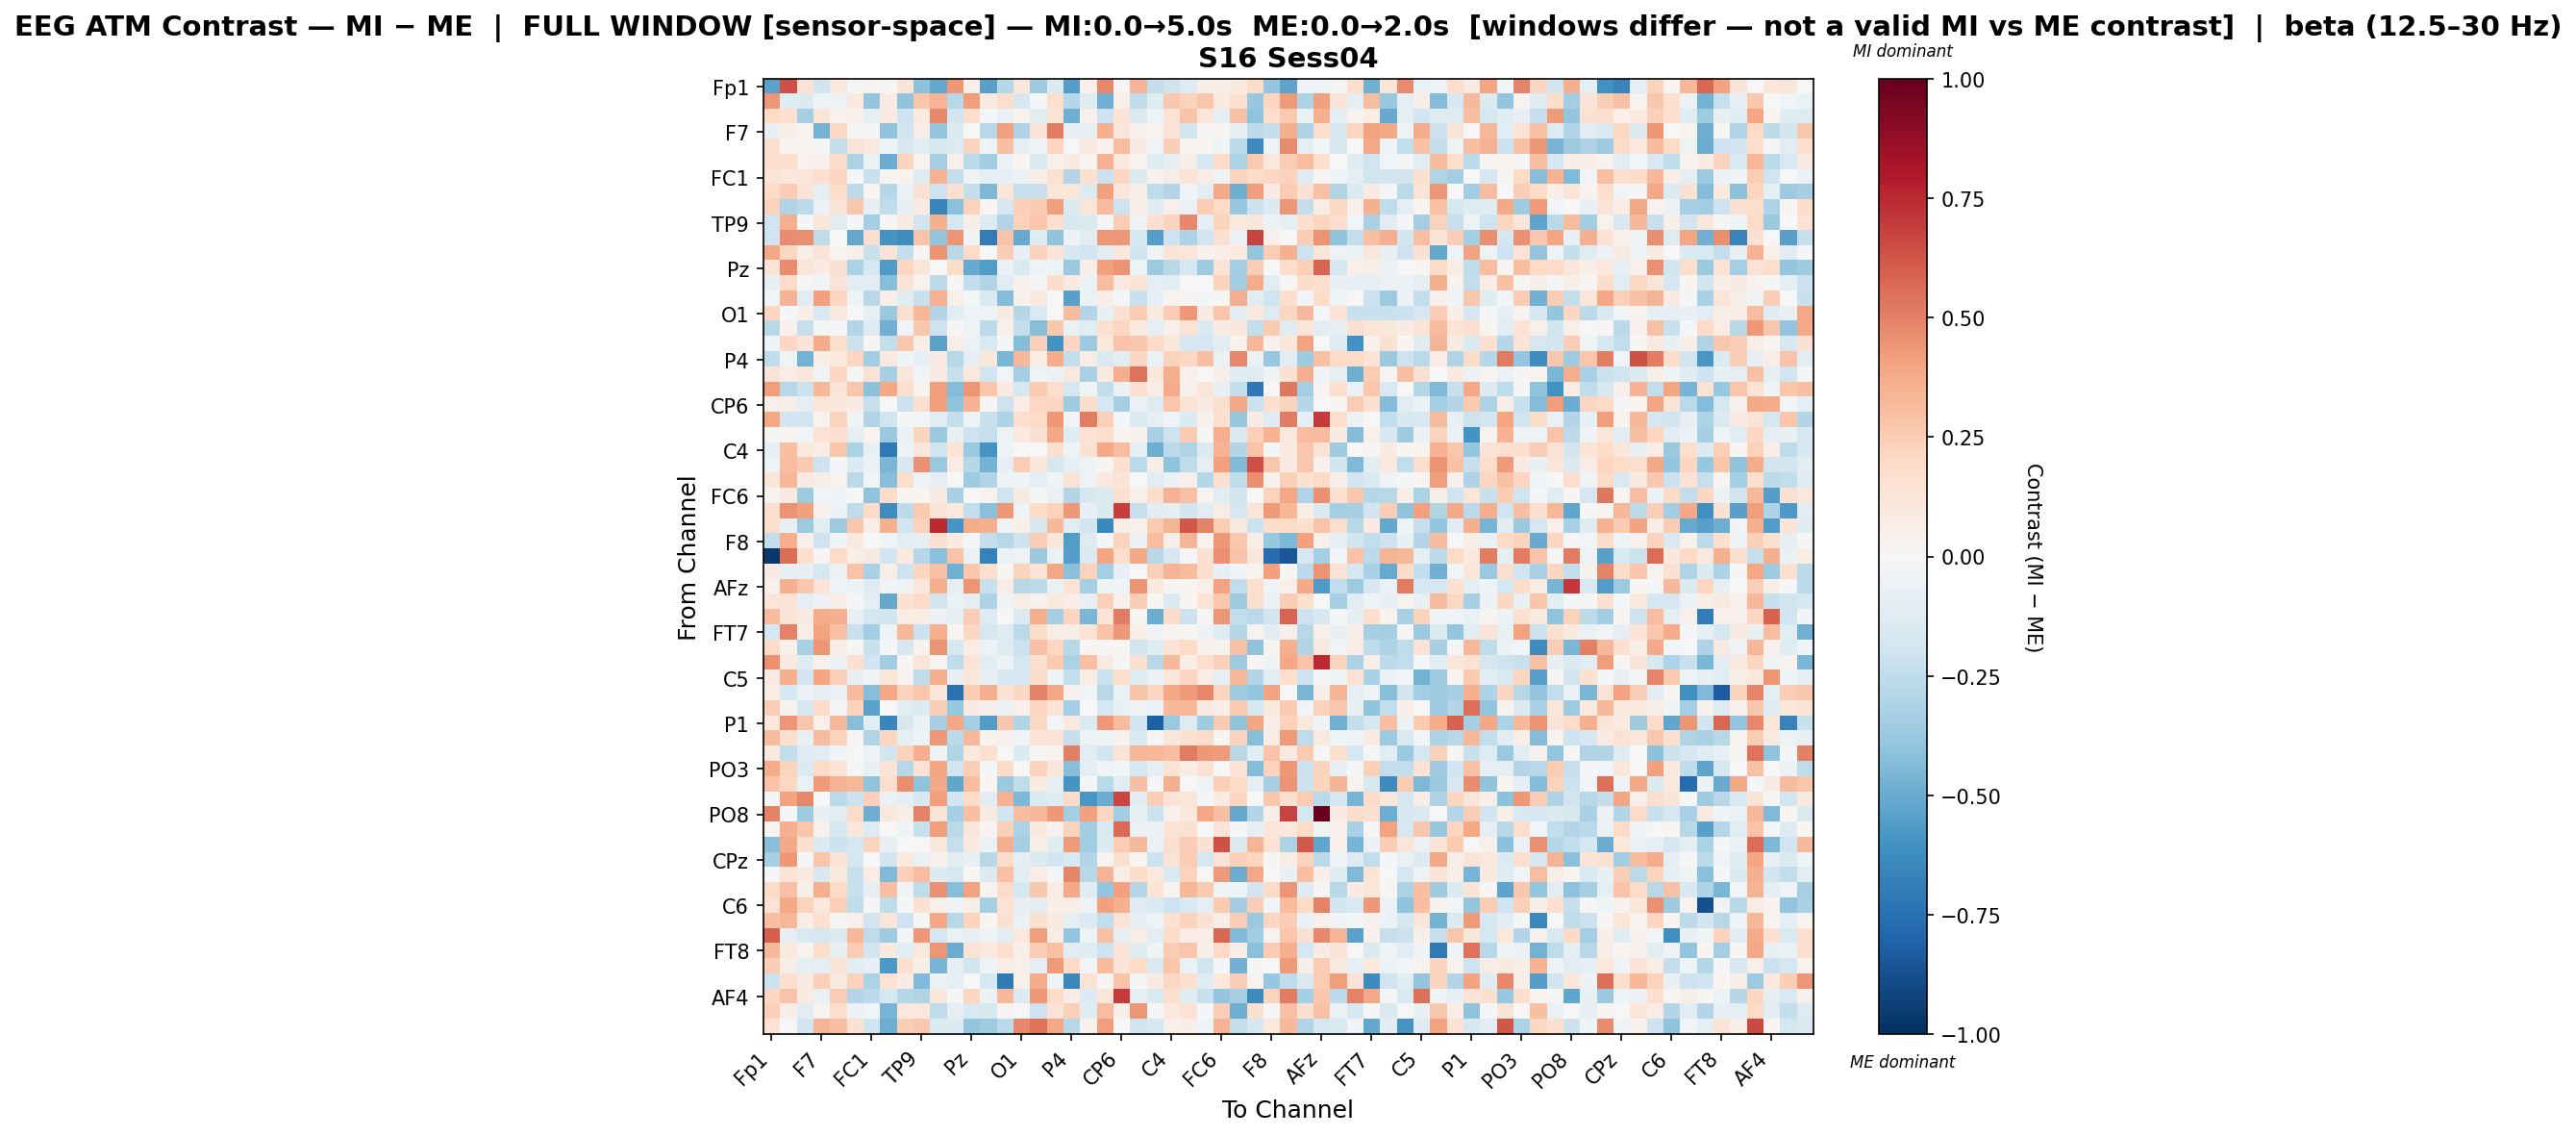

Source data for this figure (header and first rows):
, Fp1, Fz, F3, F7, FT9, FC5, FC1, C3, T7, TP9, CP5, CP1, Pz, P3, P7, O1, Oz, O2, P4, P8, TP10, CP6, CP2
Fp1, -0.5383, 0.6453, 0.1471, -0.1986, 0.1022, -0.01331, 0.03877, 0.01263, 0.1256, -0.4095, -0.5133, 0.4369, 0.04807, -0.546, -0.2836, 0.1118, -0.3628, -0.1348, -0.5473, 0.04989, 0.4779, 0.0127, 0.3371
Fz, 0.4405, -0.1244, -0.1362, -0.04924, -0.04874, 0.0982, -0.3868, 0.08539, -0.4042, 0.2749, 0.3402, -0.2741, 0.4162, 0.09705, 0.1726, -0.168, -0.0198, 0.172, -0.2859, -0.1234, -0.4793, 0.05302, -0.2541
F3, 0.1969, 0.1645, -0.3318, 0.1206, 0.03609, 0.04881, -0.09751, 0.08079, -0.2059, 0.09454, 0.4807, -0.1883, 0.1784, -0.01673, -0.06834, 0.03339, -0.1058, 0.1384, -0.4897, 0.04747, -0.2053, 0.1369, -0.1468
F7, -0.07032, 0.06441, 0.03854, -0.4746, 0.2037, -0.02317, -0.01679, -0.4006, -0.1859, 0.06489, -0.3914, -0.1409, 0.0002272, -0.2766, 0.4122, -0.3107, 0.1417, 0.5204, -0.08059, -0.0929, 0.3593, 0.1118, 0.04312
FT9, 0.1615, 0.02122, 0.03241, -0.0172, -0.2438, 0.1271, 0.09505, -0.04295, -0.1589, -0.1082, -0.164, -0.1327, 0.2233, -0.04898, 0.303, -0.08685, -0.03556, 0.2172, -0.0008374, 0.09535, 0.03463, 0.3047, 0.07889
FC5, 0.1757, 0.1789, 0.03814, 0.03967, 0.1904, -0.3143, -0.06482, -0.4974, 0.2202, 0.03819, -0.3352, 0.0472, -0.2685, -0.3511, -0.05724, 0.02258, -0.1356, 0.04753, 0.08785, 0.02509, 0.3453, 0.1077, 0.03246
FC1, 0.1299, 0.1034, 0.1215, 0.1658, 0.214, -0.0098, -0.2259, 0.02752, 0.03834, -0.1217, 0.3502, -0.2397, -0.05379, -0.09753, -0.0848, -0.05535, 0.06843, 0.1492, -0.2916, 0.1491, -0.213, 0.2081, -0.145
C3, 0.1886, 0.2547, 0.1323, -0.09508, 0.1862, -0.2605, 0.01812, -0.2813, -0.058, 0.1516, -0.2032, 0.1574, -0.2417, -0.4462, 0.1219, -0.2339, -0.2265, 0.1223, 0.123, -0.1375, 0.4097, 0.1101, 0.05542
T7, 0.229, -0.3038, -0.2624, -0.06142, 0.1302, 0.2779, -0.09482, -0.255, -0.07715, 0.08482, -0.669, -0.4209, 0.2336, 0.02266, -0.1716, 0.2391, 0.2652, 0.4156, -0.144, 0.1225, 0.3194, -0.2101, 0.06804
TP9, -0.2016, 0.3628, -0.01624, 0.1175, -0.1149, -0.01396, -0.3422, 0.01382, 0.08042, -0.1855, 0.3536, -0.1754, 0.06053, -0.1261, -0.3005, 0.2288, 0.2746, 0.1681, -0.1637, -0.144, -0.01815, 0.2478, -0.04836
CP5, -0.1975, 0.4735, 0.4636, -0.2516, 0.0005533, -0.5133, 0.1678, -0.5956, -0.618, 0.2814, -0.3966, 0.4408, -0.04244, -0.6981, 0.288, -0.5043, -0.1288, -0.404, -0.05946, -0.1075, 0.4326, 0.4341, -0.173
CP1, 0.3853, 0.2077, 0.06028, 0.13, 0.03004, 0.05555, -0.22, 0.1344, -0.2406, 0.02244, 0.4466, -0.2777, 0.2028, 0.004206, 0.2499, -0.08157, 0.2296, 0.1306, -0.1582, -0.188, -0.1119, 0.1021, -0.1977
Pz, 0.1284, 0.4702, 0.1218, 0.08578, 0.1556, -0.3197, -0.1793, -0.5644, 0.2101, 0.1194, -0.007621, 0.1858, -0.504, -0.5614, -0.06544, -0.1535, -0.03144, -0.05405, -0.3732, 0.06882, 0.4087, 0.4473, -0.05221
P3, -0.07458, 0.1878, -0.008609, -0.03936, 0.1306, -0.1083, -0.1021, -0.4268, 0.1383, 0.0343, -0.263, 0.008649, -0.2454, -0.3025, -0.1061, 0.04618, -0.0156, 0.1859, 0.09299, -0.06489, 0.3063, 0.08784, 0.1401
P7, -0.02963, 0.346, -0.1114, 0.4076, 0.2185, -0.04579, -0.2743, 0.0658, -0.1217, -0.2254, 0.3456, 0.05378, -0.00922, -0.1423, -0.4334, 0.04678, 0.09696, 0.006661, -0.5453, -0.06961, 0.06511, -0.02174, -0.2248
O1, 0.2163, -0.02178, 0.05478, -0.1535, 0.09691, 0.00706, -0.07877, -0.371, 0.1609, 0.3337, -0.292, -0.1154, -0.05167, -0.04231, 0.08987, -0.2876, -0.1527, 0.006483, 0.3153, -0.2932, -0.07772, 0.1541, 0.2511
Oz, -0.2777, 0.04372, -0.2269, -0.02202, -0.009015, -0.2895, -0.1275, -0.4783, -0.02994, 0.2691, -0.2031, 0.008421, -0.05216, -0.2599, 0.05131, -0.2384, -0.4276, 0.2677, -0.06583, -0.1139, 0.1614, 0.2153, 0.08618
O2, -0.04682, 0.2032, 0.1322, 0.3747, 0.1724, -0.2173, 0.01293, -0.2405, 0.2727, 0.0579, -0.5374, 0.06994, -0.05916, -0.1489, -0.01945, -0.4372, 0.2361, -0.5961, 0.2135, -0.3662, 0.1053, 0.284, 0.272
P4, -0.2547, -0.04561, -0.4751, 0.05585, 0.1063, 0.2136, -0.3461, 0.09895, -0.04294, -0.07865, 0.07994, -0.2799, -0.1007, 0.1159, -0.4591, 0.3283, 0.07624, 0.3714, -0.2366, 0.07368, -0.1419, -0.111, 0.2039
P8, 0.1297, 0.07803, 0.1137, -0.033, 0.2144, -0.01484, 0.1443, -0.3331, 0.1141, -0.02738, 0.08183, -0.2221, 0.1085, -0.2023, -0.0249, -0.3391, -0.05333, -0.05929, 0.1086, -0.3267, 0.09806, 0.363, 0.5433
TP10, 0.4153, -0.2741, -0.2146, 0.3339, 0.1305, 0.2793, -0.4091, 0.3866, 0.1611, 0.03794, 0.417, -0.431, 0.4391, 0.2776, 0.08888, -0.1783, 0.2615, 0.1763, -0.1785, -0.04258, -0.2383, -0.06252, 0.156
CP6, 0.05463, 0.0695, -0.09557, 0.1218, 0.1154, 0.07897, -0.2321, -0.001558, -0.2163, 0.157, 0.4144, -0.4018, 0.3482, 0.01333, -0.2058, 0.07294, 0.2032, 0.2061, -0.3532, 0.1729, -0.1784, -0.3303, -0.05899
CP2, 0.3876, -0.1918, -0.1862, 0.03652, 0.2284, -0.0454, -0.297, -0.2017, -0.01947, -0.02423, -0.1148, -0.2389, -0.05224, -0.2241, -0.306, 0.1628, 0.1958, 0.4362, -0.0244, 0.513, 0.2365, -0.01772, -0.1367
Cz, 0.01552, 0.02501, -0.02578, 0.1428, 0.1576, -0.0964, 0.03169, -0.3728, -0.06668, 0.22, -0.3733, -0.07368, -0.2039, -0.2303, -0.04984, 0.09777, 0.1511, 0.3837, -0.1223, 0.1408, 0.1731, 0.02614, 0.04452
C4, -0.07863, 0.3036, 0.09498, 0.07343, 0.275, -0.3182, -0.07041, -0.709, -0.05384, 0.116, -0.2005, 0.1343, -0.3691, -0.5869, -0.03689, -0.006959, -0.006763, 0.1593, -0.04404, 0.1535, 0.3827, 0.3047, -0.09652
T8, -0.05229, 0.3083, 0.2618, -0.2092, -0.01446, -0.1332, -0.05693, -0.4556, -0.1627, 0.4543, -0.3745, 0.07443, -0.2862, -0.4705, -0.08064, 0.252, 0.112, -0.1572, -0.08992, -0.0521, 0.02833, 0.1701, -0.2716
FT10, 0.118, 0.3316, 0.08458, 0.06632, 0.03262, -0.271, -0.02719, -0.4249, 0.1746, -0.04729, -0.08529, 0.006443, -0.3517, -0.2964, -0.04002, -0.0407, -0.09379, -0.04242, 0.1379, -0.05113, 0.0915, 0.1356, 0.006053
FC6, 0.02865, 0.09351, -0.3547, -0.02781, -0.03302, -0.007658, -0.4038, 0.1823, 0.01566, 0.01951, 0.07952, -0.323, 0.001084, 0.03676, -0.1973, 0.08712, -0.01297, -0.06637, -0.29, -0.1616, -0.1395, 0.159, 0.05187
FC2, 0.1565, 0.45, 0.4138, 0.04263, -0.06132, -0.2572, 0.1946, -0.6238, -0.2587, 0.2592, 0.1385, 0.09745, -0.2432, -0.4193, 0.4351, -0.04459, 0.1861, 0.2283, 0.4316, -0.08163, -0.1367, 0.6953, -0.2338
F4, 0.1727, -0.08434, -0.3654, -0.1155, -0.3632, 0.2695, 0.05987, 0.3527, -0.1934, 0.2337, 0.7492, -0.593, 0.3673, 0.3647, -0.0419, 0.0577, -0.1582, 0.3242, -0.1081, -0.1804, -0.6421, 0.06701, 0.05358
F8, -0.243, 0.3654, 0.05077, -0.2061, -0.03431, 0.09727, -0.0002206, -0.04123, -0.1112, -0.08604, 0.1628, 0.07911, -0.008523, -0.2407, -0.2802, -0.2096, 0.2551, 0.1142, -0.5593, -0.1293, -0.01867, 0.2251, -0.05857
Fp2, -0.9628, 0.5586, 0.1731, 0.01159, 0.1964, 0.05499, 0.09248, -0.1903, 0.09715, -0.2845, -0.4173, 0.2878, -0.06355, -0.6723, -0.05832, -0.0483, -0.3737, -0.0672, -0.5499, -0.1422, 0.3925, 0.1773, 0.3794
AF3, 0.08289, -0.07107, -0.08072, -0.1684, -0.0589, 0.2827, -0.3215, 0.06054, -0.2054, 0.2116, 0.2911, -0.4793, 0.2662, 0.1604, 0.01073, 0.2211, 0.133, 0.3862, -0.4166, 0.2342, -0.3356, -0.07845, 0.006558
AFz, 0.04602, 0.3588, 0.2699, 0.1389, -0.04637, -0.06608, -0.1325, -0.02444, -0.05018, 0.1115, 0.3599, -0.08837, 0.4436, -0.2249, 0.07133, -0.2807, -0.2649, -0.06265, 0.1458, -0.3303, -0.0539, -0.0408, 0.452
F1, 0.1196, 0.1445, -0.09697, -0.06217, 0.06764, -0.01307, -0.09142, -0.5083, 0.1561, 0.1934, -0.1802, -0.06601, -0.09391, -0.3109, -0.03974, 0.07557, 0.0334, 0.09684, 0.07019, -0.07761, 0.2364, 0.03908, 0.2471
F5, 0.3149, 0.1313, 0.09269, 0.3693, 0.356, -0.07687, -0.1754, -0.1823, 0.07286, 0.07767, -0.06116, -0.08239, 0.246, -0.1269, 0.007759, -0.1475, 0.36, -0.331, 0.2155, -0.4606, 0.1309, 0.5136, 0.01757
FT7, -0.1745, 0.4945, 0.0564, 0.4041, 0.2945, -0.2193, -0.3436, -0.04066, 0.3313, -0.2141, 0.3599, 0.02287, 0.206, -0.171, -0.1304, -0.2671, 0.1818, 0.06807, 0.06339, 0.1451, 0.2877, 0.4363, 0.05974
FC3, 0.1914, 0.05318, -0.3244, 0.442, 0.05833, 0.008713, -0.222, -0.01657, -0.1682, 0.03806, 0.4479, -0.1566, 0.07244, -0.04749, -0.1283, -0.2116, 0.2894, 0.2068, -0.2778, 0.01581, 0.009131, 0.0135, -0.2012
C1, 0.4535, 0.09738, -0.124, 0.03947, -0.05723, 0.1615, -0.1908, -0.3448, 0.008264, 0.1234, 0.02261, -0.2545, 0.1295, -0.1038, -0.05631, -0.1768, 0.1568, 0.2632, -0.3184, 0.3016, 0.08723, -0.01201, 0.1628
C5, 0.08376, 0.359, -0.1906, 0.3938, 0.2348, -0.07483, -0.03695, 0.1232, 0.03433, -0.2567, 0.3521, -0.07132, 0.1161, -0.08012, -0.1569, -0.1665, 0.1914, -0.04952, -0.2421, 0.07736, -0.2112, 0.1685, -0.1221
TP7, 0.07238, -0.1725, -0.05755, -0.09695, -0.05894, 0.3167, -0.427, 0.3845, 0.234, 0.2786, 0.1236, -0.7465, 0.2555, 0.3656, 0.1477, 0.2055, 0.4959, 0.3895, 0.04358, -0.03001, -0.2775, -0.06554, 0.2822
CP3, 0.2428, 0.03242, -0.1691, 0.1903, -0.01305, 0.2329, -0.5345, -0.004609, -0.1159, -0.1391, 0.2496, -0.3792, 0.08564, 0.05855, -0.05755, 0.0515, 0.2167, 0.1387, -0.3412, 0.004424, -0.1754, -0.0765, -0.03141
P1, 0.1056, 0.444, 0.2789, 0.05259, 0.3228, -0.4227, -0.1109, -0.6542, -0.1635, -0.06387, -0.3321, 0.3901, -0.3362, -0.5591, 0.2709, -0.2987, 0.2059, -0.0312, 0.09591, -0.1339, 0.4319, 0.3163, -0.1997
P5, 0.3183, 0.1714, -0.07691, 0.3146, 0.2259, 0.0245, -0.2977, 0.2182, -0.09862, -0.04998, 0.4331, -0.2708, 0.3225, 0.0347, 0.04006, -0.0383, 0.1468, 0.1417, -0.2278, -0.05044, -0.05018, 0.04175, -0.15
PO7, 0.09042, -0.2472, -0.1312, -0.1107, -0.03717, -0.002503, -0.0352, -0.1926, 0.2324, 0.3636, -0.04396, -0.304, 0.09885, 0.1688, -0.0006895, -0.1365, 0.009371, 0.02349, 0.5049, -0.106, -0.1903, 0.1317, 0.3347
PO3, 0.3742, 0.2198, -0.1447, 0.1969, 0.1389, -0.01375, -0.07534, 0.139, -0.2736, 0.1439, 0.3916, -0.1894, 0.2485, -0.01643, 0.1981, -0.002033, 0.2236, 0.117, -0.4255, -0.09412, -0.03233, -0.02563, -0.1748
POz, 0.2863, 0.2068, -0.06758, 0.4237, 0.3447, 0.3319, -0.404, 0.1791, 0.4626, -0.403, 0.3786, -0.5203, 0.3106, 0.0233, -0.3747, -0.2529, 0.08986, -0.08053, -0.5899, -0.009712, -0.272, -0.1017, 0.3042
PO4, -0.008482, 0.402, 0.4841, 0.00259, -0.2671, -0.2121, 0.2411, -0.06782, -0.08597, -0.1584, 0.4115, -0.1948, 0.2009, -0.1097, 0.3458, -0.452, -0.1483, -0.1247, 0.1926, -0.5838, -0.4992, 0.666, -0.1144
PO8, 0.4942, -0.008891, -0.3518, -0.0776, -0.1042, 0.1908, -0.4919, 0.1055, 0.06855, 0.4955, 0.129, -0.3295, 0.3017, 0.08222, -0.1917, 0.312, 0.324, 0.4347, -0.3428, 0.4098, 0.214, -0.3447, -0.07778
P6, 0.02774, 0.3558, 0.2789, 0.04116, -0.1796, 0.1153, -0.1285, 0.003091, -0.04103, -0.2212, 0.4177, -0.2695, 0.1124, 0.02871, 0.2408, -0.3129, 0.09803, 0.04398, 0.2236, -0.3442, -0.1494, 0.5689, -0.05851
P2, -0.4261, 0.3772, 0.1618, -0.1344, -0.2163, -0.1772, 0.2242, -0.0854, -0.001655, -0.003127, 0.1168, -0.2283, 0.1015, -0.06388, 0.3626, -0.3341, 0.05787, -0.1212, 0.4295, -0.3454, -0.1336, 0.2546, 0.3279
CPz, -0.329, 0.4352, -0.02159, 0.2741, 0.1401, -0.1684, 0.00462, -0.1933, 0.09788, -0.06363, 0.04439, -0.1064, -0.07125, -0.2788, 0.1818, -0.09867, -0.1385, -0.1927, -0.154, -0.2948, 0.02878, 0.1566, 0.02927
CP4, -0.01178, 0.1357, 0.09348, -0.1568, 0.1006, -0.2311, 0.07563, -0.445, 0.2378, 0.3123, -0.1391, -0.1671, 0.01183, -0.1393, 0.2927, -0.1032, 0.07569, -0.009595, 0.4905, -0.2757, 0.3397, 0.06678, 0.1827
TP8, 0.1875, 0.2919, 0.05861, 0.361, 0.1915, -0.2248, -0.09849, 0.2983, -0.03441, -0.2543, 0.457, -0.4289, 0.4055, 0.0382, 0.1875, -0.1763, 0.2722, 0.0721, 0.3799, -0.1183, -0.3971, 0.4114, -0.286
C6, 0.1477, 0.3819, 0.2306, 0.1075, 0.2417, -0.2507, -0.008124, -0.2557, -0.01671, 0.1497, 0.03951, -0.03466, 0.0573, -0.3318, 0.1406, -0.08251, -0.1054, 0.06983, 0.06889, -0.04871, 0.4088, 0.3566, -0.127
C2, 0.3042, 0.3324, 0.06288, 0.1695, 0.01555, 0.048, -0.1809, 0.1191, -0.2082, 0.01185, 0.3842, -0.2744, 0.2263, 0.0189, 0.1485, -0.06619, 0.1517, 0.08756, -0.09577, -0.137, -0.245, 0.1477, -0.0831
FC4, 0.5983, -0.09331, -0.1548, -0.1704, -0.1349, 0.3294, -0.2523, -0.3568, -0.0235, 0.4331, -0.1722, -0.06983, -0.08513, -0.04035, -0.1106, 0.1027, 0.417, 0.07505, -0.3963, -0.05317, 0.2891, -0.09296, 0.07625
FT8, 0.3226, 0.101, 0.03261, 0.1752, -0.07208, 0.2502, -0.1836, 0.09369, -0.1115, 0.1036, 0.4445, -0.4991, 0.1352, 0.1012, 0.1698, 0.06994, 0.2521, 0.2941, -0.106, -0.1175, -0.2036, 0.129, -0.1256
F6, 0.2455, 0.06169, -0.09991, -0.09189, 0.1253, -0.1041, -0.08089, -0.5769, 0.1622, 0.05689, -0.4679, -0.09215, -0.185, -0.04123, 0.07514, 0.04826, -0.09784, 0.4251, 0.1995, -0.0278, 0.3187, 0.1286, 0.1966
AF8, -0.2183, 0.1675, 0.08979, 0.2361, 0.08721, 0.2284, -0.3168, 0.1461, 0.08437, -0.4391, -0.05752, -0.08742, -0.002715, -0.1762, -0.7043, 0.05308, 0.3692, -0.05038, -0.6419, 0.148, 0.0144, 0.2843, -0.01363
... 3 more rows
